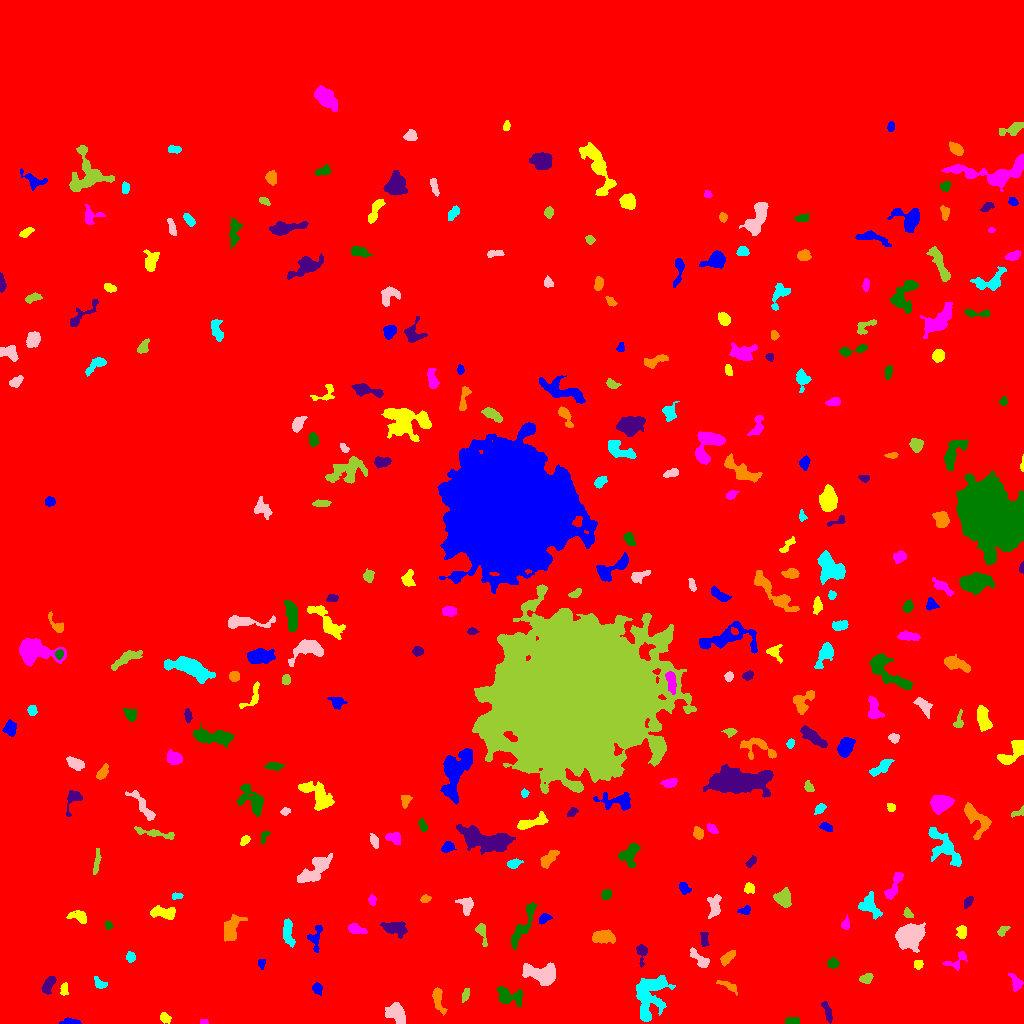

Data behind this chart, as committed beside it:
ID, X, Y, A, B, theta, total_flux, mu_max, mu_median, mu_mean, R_fwhm, R_e, R10, R90, x_start, x_end, y_start, y_end, area, greylevel
0, 541.8, 443.4, 290.8, 267.4, 0.1576, 3385775, 22.0, 3.0, 4.05, 114.2, 238.6, 91.34, 379.4, 0, 1023, 0, 1023, 836002, 4.05
1, 70.68, 1.283, 5.03, 1.248, -0.03886, 318.0, 7.0, 3.0, 3.058, 3.785, 2.932, 1.128, 4.583, 59, 81, 0, 6, 104, 13.06
2, 164.7, 5.653, 2.945, 2.225, -0.5464, 516.0, 10.0, 5.0, 5.109, 4.107, 3.241, 1.262, 5.046, 160, 171, 0, 11, 101, 13.11
3, 204, 1.528, 2.242, 1.266, 0.03916, 212.0, 8.0, 5.5, 5.048, 3.09, 2.111, 0.7979, 3.141, 200, 208, 0, 4, 42, 15.05
4, 792.3, 2.298, 3.715, 1.666, -0.01471, 366.0, 8.0, 4.0, 3.66, 4.107, 3.141, 1.128, 4.82, 785, 799, 0, 6, 100, 13.66
5, 827.8, 10.71, 5.776, 1.775, -1.238, 575.0, 8.0, 4.0, 4.078, 5.171, 3.785, 1.493, 5.863, 821, 832, 0, 22, 141, 13.08
6, 437.9, 25, 6.308, 2.286, -1.352, 808.0, 11.0, 3.0, 3.866, 3.7, 4.107, 1.493, 7.001, 432, 447, 8, 36, 209, 13.87
7, 649.5, 30.39, 11.43, 7.389, 1.303, 4251, 17.0, 4.0, 4.782, 6.155, 8.538, 3.038, 14.35, 636, 675, 2, 48, 889, 13.78
8, 397.2, 10.01, 5.607, 3.626, -1.016, 1697, 13.0, 5.0, 5.287, 6.206, 5.293, 2.034, 8.215, 385, 405, 0, 21, 321, 15.29
9, 465.5, 29.11, 3.174, 1.518, 1.268, 231.0, 6.0, 2.0, 2.538, 3.568, 2.706, 0.9772, 4.406, 462, 469, 21, 35, 91, 12.54
10, 1018, 11.13, 5.95, 4.752, 1.251, 4486, 30.0, 6.0, 10.31, 6.358, 5.412, 2.185, 9.424, 1003, 1023, 0, 26, 435, 19.31
11, 317.2, 35.13, 2.429, 2.22, -0.9828, 440.0, 10.0, 4.0, 4.19, 3.827, 2.932, 1.128, 4.652, 312, 322, 28, 41, 105, 14.19
12, 64.02, 34.14, 3.269, 1.866, 1.484, 407.0, 9.0, 5.0, 4.473, 3.909, 3.192, 1.262, 4.754, 60, 68, 28, 41, 91, 14.47
13, 1016, 40.61, 4.706, 2.573, -1.149, 555.0, 8.0, 4.0, 3.7, 5.046, 4.068, 1.596, 6.129, 1008, 1023, 32, 50, 150, 13.7
14, 508.4, 27.47, 6.863, 3.959, -0.2542, 895.0, 8.0, 2.0, 2.729, 5.614, 5.293, 1.954, 8.593, 496, 522, 17, 37, 328, 13.73
15, 47.69, 37.75, 4.66, 2.175, 1.057, 563.0, 8.0, 3.0, 3.163, 4.618, 3.827, 1.493, 6.283, 41, 56, 29, 47, 178, 13.16
16, 729.1, 37.04, 6.391, 1.826, -0.4515, 249.0, 5.0, 2.0, 1.886, 3.478, 3.29, 1.262, 5.352, 716, 737, 28, 43, 132, 11.89
17, 100.2, 39.45, 3.484, 2.134, -0.568, 438.0, 10.0, 3.0, 3.946, 3.656, 3.09, 1.128, 5.078, 94, 107, 35, 47, 111, 12.95
18, 543.8, 49.03, 7.572, 4.146, -0.1696, 4358, 28.0, 6.0, 8.397, 5.863, 5.944, 2.257, 10.49, 522, 555, 38, 61, 519, 17.4
19, 866, 44.9, 3.196, 2.365, 0.4269, 424.0, 7.0, 4.0, 3.624, 4.549, 3.478, 1.382, 5.232, 859, 873, 40, 50, 117, 15.62
20, 489.6, 56.92, 2.662, 2.024, 0.3858, 278.0, 7.0, 2.0, 2.752, 3.141, 2.877, 0.9772, 4.687, 484, 495, 53, 63, 101, 12.75
21, 261.2, 60.47, 2.138, 1.785, 1.35, 172.0, 6.0, 2.0, 2.493, 3.141, 2.394, 0.9772, 3.785, 258, 265, 54, 64, 69, 12.49
22, 918.1, 59.26, 2.235, 2.201, 1.072, 360.0, 9.0, 4.0, 4.444, 3.478, 2.932, 0.9772, 4.442, 914, 923, 54, 63, 81, 16.44
23, 957.3, 62.73, 6.603, 3.517, 0.6528, 360.0, 5.0, 2.0, 2.093, 4.37, 3.785, 1.493, 6.155, 942, 967, 53, 72, 172, 12.09
24, 832.7, 60.26, 2.551, 2.472, 0.7464, 358.0, 7.0, 3.0, 3.315, 3.989, 3.192, 1.262, 4.853, 827, 839, 55, 66, 108, 13.31
25, 641.3, 71.67, 5.127, 2.192, -1.546, 464.0, 9.0, 3.0, 3.114, 3.29, 3.385, 1.262, 5.698, 636, 647, 56, 79, 149, 16.11
26, 728.1, 66.15, 4.916, 1.941, 0.7597, 453.0, 7.0, 3.0, 3.0, 4.26, 3.827, 1.493, 5.89, 720, 735, 57, 73, 151, 14.0
27, 130.2, 66.3, 2.469, 2.103, 1.455, 264.0, 7.0, 3.0, 2.901, 2.985, 2.821, 1.128, 4.549, 126, 135, 61, 72, 91, 12.9
28, 700, 63.98, 6.409, 2.408, -0.7288, 722.0, 9.0, 3.0, 3.703, 4.406, 4.26, 1.596, 6.887, 690, 709, 56, 76, 195, 12.7
29, 481.7, 92.16, 5.435, 2.113, -1.329, 768.0, 13.0, 4.0, 5.053, 3.827, 3.478, 1.382, 5.917, 475, 487, 77, 100, 152, 14.05
30, 352.7, 74.91, 3.284, 2.818, -1.213, 648.0, 10.0, 3.0, 3.703, 4.583, 3.742, 1.493, 5.971, 346, 361, 65, 81, 175, 13.7
31, 316, 85.79, 7.721, 2.834, 1.402, 406.0, 6.0, 2.0, 2.051, 4.652, 4.146, 1.596, 6.699, 307, 322, 71, 98, 198, 12.05
32, 961.7, 91.62, 3.416, 2.256, 1.553, 416.0, 6.0, 4.0, 3.41, 5.078, 3.523, 1.382, 5.293, 956, 966, 85, 98, 122, 14.41
33, 356.1, 94.33, 4.446, 2.231, -0.2655, 850.0, 12.0, 5.0, 5.556, 4.583, 3.909, 1.493, 6.103, 348, 367, 90, 100, 153, 14.56
34, 522.6, 97.04, 14.41, 2.719, 1.116, 1547, 9.0, 4.0, 3.987, 7.114, 6.206, 2.459, 9.608, 511, 536, 74, 121, 388, 12.99
35, 704, 83.84, 3.859, 1.962, -1.437, 294.0, 6.0, 2.0, 2.625, 4.107, 3.338, 1.262, 5.202, 700, 709, 77, 91, 112, 12.62
36, 603.6, 86.81, 6.094, 2.865, -0.02833, 1477, 12.0, 5.0, 5.47, 6.457, 5.232, 2.111, 7.959, 592, 615, 80, 94, 270, 14.47
37, 287.8, 91.58, 6.767, 2.26, -1.469, 960.0, 10.0, 4.0, 4.034, 5.642, 4.72, 1.784, 7.313, 283, 295, 76, 105, 238, 14.03
38, 909.3, 87.46, 5.786, 4.834, 0.5641, 10355, 52.0, 11.0, 16.52, 7.024, 6.433, 2.523, 11.03, 895, 925, 71, 101, 627, 25.52
39, 1003, 92.91, 3.308, 1.824, 0.704, 331.0, 7.0, 3.5, 3.678, 3.785, 3.09, 1.262, 4.72, 997, 1010, 87, 97, 90, 14.68
40, 566.6, 108.1, 5.591, 1.342, 1.436, 308.0, 7.0, 2.0, 1.962, 2.985, 3.141, 1.128, 5.232, 563, 571, 89, 117, 157, 12.96
41, 544, 104.6, 3.112, 2.047, 0.5933, 385.0, 8.0, 4.0, 3.702, 4.107, 3.192, 1.262, 4.918, 539, 552, 99, 110, 104, 15.7
42, 78.81, 106.8, 4.891, 2.705, -0.2851, 604.0, 8.0, 3.0, 3.393, 4.886, 4.184, 1.596, 6.604, 66, 86, 100, 113, 178, 12.39
43, 845.5, 99.01, 2.802, 1.931, 1.427, 422.0, 9.0, 4.0, 4.851, 3.656, 2.821, 1.128, 4.442, 841, 849, 94, 109, 87, 15.85
44, 108.3, 98.07, 1.973, 1.721, -1.267, 331.0, 11.0, 6.0, 5.426, 3.141, 2.326, 0.9772, 3.613, 105, 113, 94, 103, 61, 15.43
45, 394.4, 95.37, 5.826, 2.955, -0.1345, 1612, 15.0, 5.0, 5.578, 4.918, 4.918, 1.871, 8.117, 380, 407, 85, 102, 289, 14.58
46, 231.5, 94.92, 7.113, 3.535, 1.124, 1906, 12.0, 5.0, 5.509, 7.356, 5.836, 2.326, 9.062, 224, 247, 82, 109, 346, 14.51
47, 869.4, 118.2, 5.68, 3.895, -0.9406, 1044, 11.0, 3.0, 3.39, 4.068, 4.918, 1.784, 8.273, 858, 882, 104, 132, 308, 13.39
48, 466.2, 118.3, 4.349, 2.873, -1.251, 283.0, 6.0, 1.0, 1.466, 3.241, 3.742, 1.262, 6.257, 455, 473, 108, 126, 193, 14.47
49, 908.1, 109.5, 2.655, 1.906, -0.7236, 261.0, 7.0, 3.0, 3.263, 3.241, 2.706, 0.9772, 4.334, 903, 913, 106, 116, 80, 13.26
50, 335.7, 116.8, 2.813, 2.119, -1.284, 324.0, 7.0, 3.0, 2.919, 3.568, 3.141, 1.262, 4.886, 331, 341, 111, 124, 111, 12.92
51, 744.9, 113.1, 3.033, 1.876, 0.3076, 281.0, 7.0, 3.0, 3.088, 3.385, 2.932, 1.128, 4.618, 737, 750, 109, 118, 91, 14.09
52, 163.8, 110.8, 6.754, 2.765, -0.1219, 841.0, 6.0, 3.0, 3.235, 7.485, 5.202, 2.111, 7.878, 150, 175, 104, 118, 260, 14.23
53, 372.1, 123.4, 2.576, 1.807, -1.426, 286.0, 7.0, 4.0, 3.813, 3.613, 2.821, 1.128, 4.297, 368, 376, 118, 129, 75, 12.81
54, 606.2, 128.9, 2.453, 2.204, 0.8959, 549.0, 13.0, 5.0, 5.602, 3.478, 3.038, 1.128, 4.687, 601, 611, 124, 134, 98, 17.6
55, 968.3, 121.8, 3.156, 1.748, 1.005, 307.0, 7.0, 3.0, 3.337, 3.656, 3.038, 1.128, 4.687, 964, 973, 115, 127, 92, 14.34
56, 425.2, 124.7, 2.527, 1.825, 0.1705, 322.0, 8.0, 4.0, 4.351, 3.785, 2.764, 1.128, 4.222, 420, 431, 121, 129, 74, 14.35
57, 176.8, 127.5, 2.709, 1.496, 0.1207, 226.0, 9.0, 3.5, 3.324, 2.394, 2.523, 0.7979, 3.949, 172, 183, 124, 131, 68, 14.32
58, 714.3, 116.6, 5.963, 3.056, 1.501, 762.0, 7.0, 3.0, 3.342, 5.109, 4.754, 1.871, 7.527, 707, 721, 105, 129, 228, 12.34
59, 783, 125.2, 3.788, 3.573, -1.302, 1229, 14.0, 4.0, 4.877, 4.72, 4.442, 1.693, 7.269, 773, 791, 116, 136, 252, 14.88
... 264 more rows
